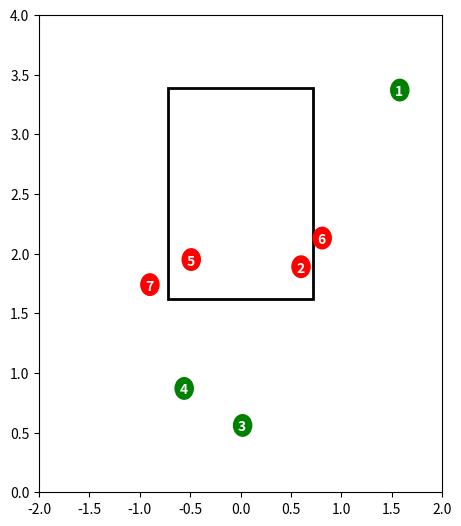

Generate this figure with matplotlib:
import matplotlib.pyplot as plt
import matplotlib.patches as patches

class StrikeZone():
    def __init__(self, sz_top, sz_bot):
        plt.figure(figsize=(5.2,6.2))
        rect = patches.Rectangle((-0.72,sz_bot),1.44,sz_top-sz_bot, fill=None, linewidth=2)
        plt.gca().add_patch(rect)
        # plt.axis('scaled')
        plt.ylim((0,4))
        plt.xlim((-2,2))
        self.plt = plt
        self.num_pitches = 0

    def add_pitch(self, px, pz, strike=False):
        #draw pitch location on chart
        self.num_pitches += 1
        if strike:
            color="red"
        else:
            color="green"
        circle = patches.Circle((px, pz), radius=0.09, color=color)
        self.plt.gca().add_patch(circle)
        self.plt.annotate(str(self.num_pitches), (px-.045, pz-.045), color="white", weight="bold")
        # self.plt.axis('scaled')

    def show_plot(self):
        self.plt.show()

if __name__ == "__main__":
    zone = StrikeZone(3.39, 1.62)
    zone.add_pitch(1.58,3.37)
    zone.add_pitch(.6, 1.89, strike=True)
    zone.add_pitch(0.02,0.56)
    zone.add_pitch(-.56, .87)
    zone.add_pitch(-.49, 1.95, strike=True)
    zone.add_pitch(.81, 2.13, strike=True)
    zone.add_pitch(-.9, 1.74, strike=True)
    zone.show_plot()

